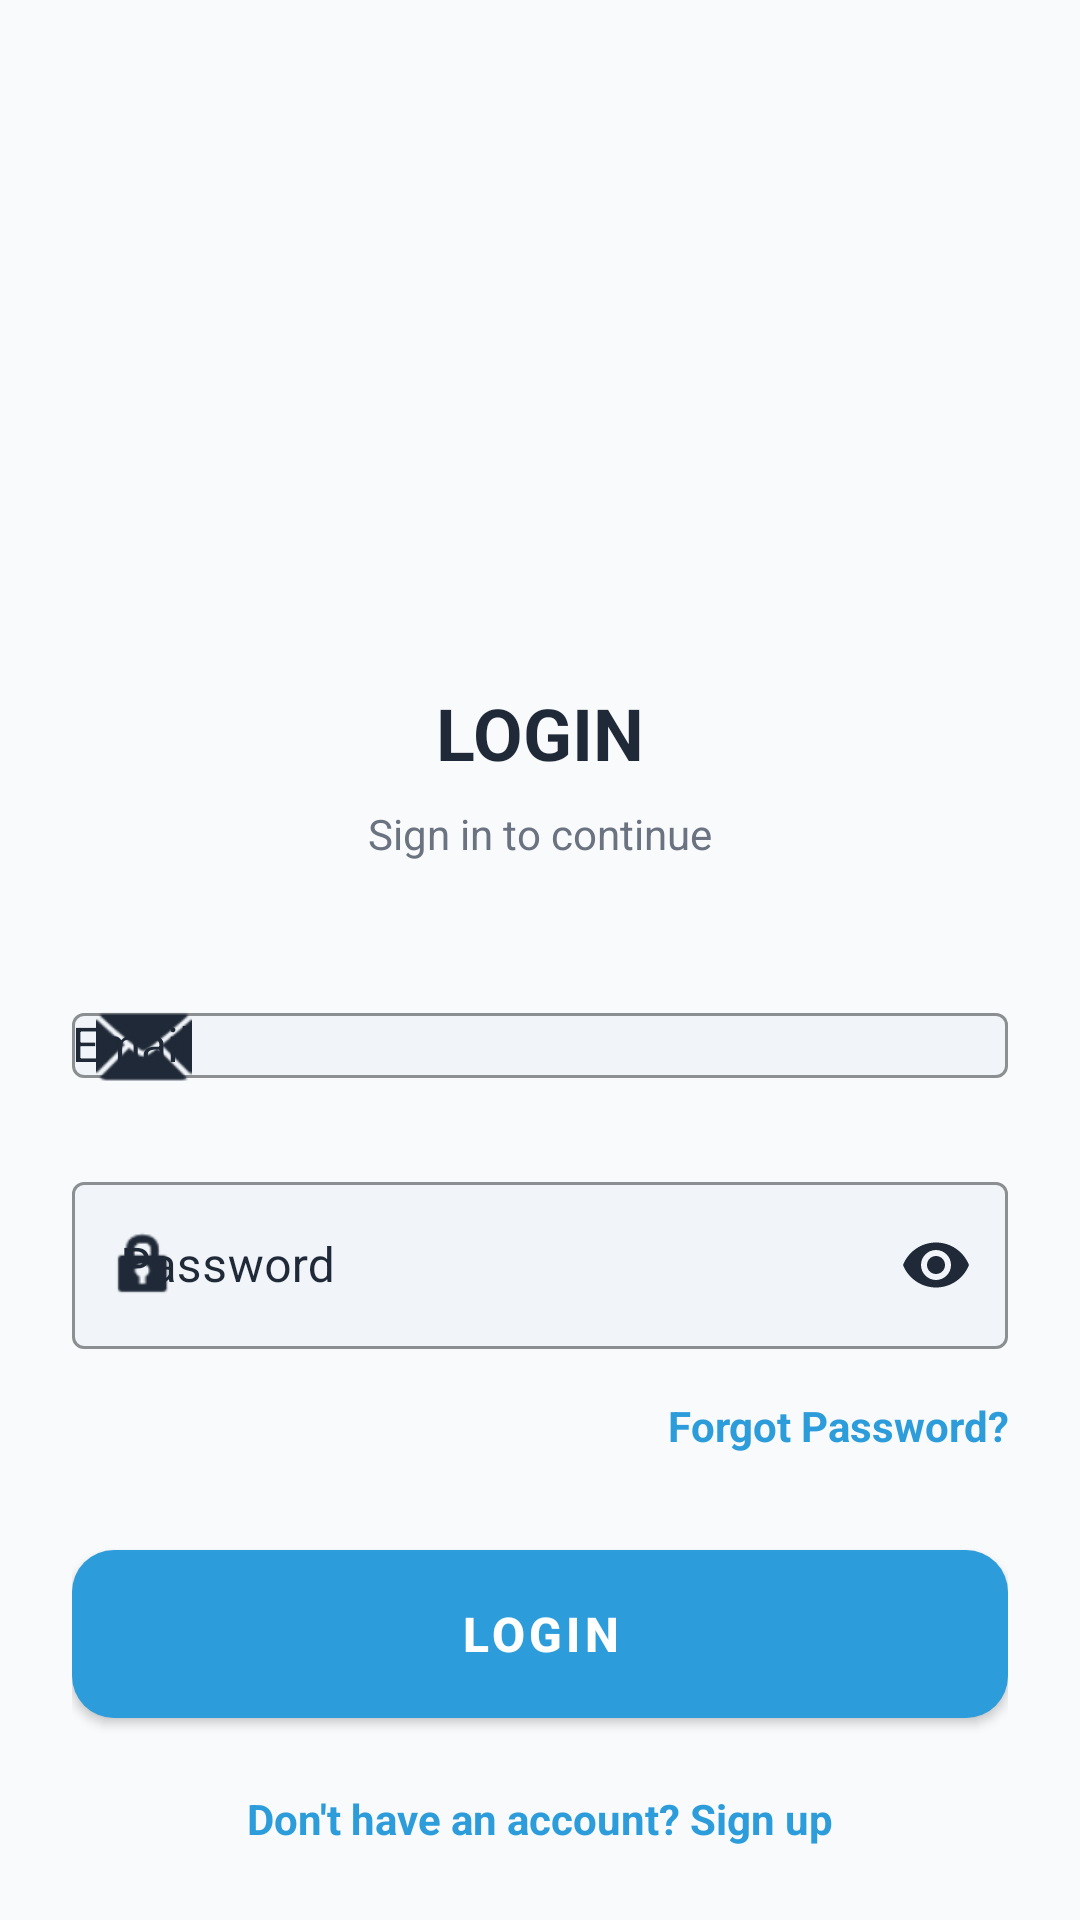

Here is an Android app screen rendered from its layout file. Give the layout XML and the strings, colors and styles it references.
<!-- AndroidManifest.xml: application theme Theme.OLFactory -->
<!-- res/layout/activity_login.xml -->
<?xml version="1.0" encoding="utf-8"?>
<ScrollView xmlns:android="http://schemas.android.com/apk/res/android"
    xmlns:app="http://schemas.android.com/apk/res-auto"
    android:layout_width="match_parent"
    android:layout_height="match_parent"
    android:background="@color/background_page"
    android:fillViewport="true">

    <LinearLayout
        android:layout_width="match_parent"
        android:layout_height="wrap_content"
        android:gravity="center_horizontal"
        android:orientation="vertical"
        android:padding="24dp">

        <Space
            android:layout_width="match_parent"
            android:layout_height="60dp" />

        <ImageView
            android:layout_width="120dp"
            android:layout_height="120dp"
            android:src="@mipmap/ic_launcher" />

        <TextView
            android:layout_width="wrap_content"
            android:layout_height="wrap_content"
            android:layout_marginTop="24dp"
            android:text="LOGIN"
            android:textColor="@color/black"
            android:textSize="24sp"
            android:textStyle="bold" />

        <TextView
            android:layout_width="wrap_content"
            android:layout_height="wrap_content"
            android:layout_marginTop="8dp"
            android:text="Sign in to continue"
            android:textColor="@color/text_secondary"
            android:textSize="14sp" />

        
        <com.google.android.material.textfield.TextInputLayout
            style="@style/Widget.MaterialComponents.TextInputLayout.OutlinedBox"
            android:layout_width="match_parent"
            android:layout_height="wrap_content"
            android:layout_marginTop="32dp"
            android:hint="Email"
            android:textColorHint="@color/black"
            app:boxBackgroundColor="#F1F5F9"
            app:boxStrokeColor="@color/black"
            app:hintTextColor="@color/black"
            app:startIconDrawable="@android:drawable/ic_dialog_email"
            app:startIconTint="@color/black">

            <com.google.android.material.textfield.MaterialAutoCompleteTextView
                android:id="@+id/etEmail"
                android:layout_width="match_parent"
                android:layout_height="wrap_content"
                android:inputType="textEmailAddress"
                android:autofillHints="emailAddress"
                android:importantForAutofill="yes"
                android:textColor="@color/black"
                android:textSize="16sp" />
        </com.google.android.material.textfield.TextInputLayout>

        
        <com.google.android.material.textfield.TextInputLayout
            style="@style/Widget.MaterialComponents.TextInputLayout.OutlinedBox"
            android:layout_width="match_parent"
            android:layout_height="wrap_content"
            android:layout_marginTop="16dp"
            android:hint="Password"
            android:textColorHint="@color/black"
            app:boxBackgroundColor="#F1F5F9"
            app:boxStrokeColor="@color/black"
            app:hintTextColor="@color/black"
            app:passwordToggleEnabled="true"
            app:passwordToggleTint="@color/black"
            app:startIconDrawable="@android:drawable/ic_lock_idle_lock"
            app:startIconTint="@color/black">

            <com.google.android.material.textfield.TextInputEditText
                android:id="@+id/etPassword"
                android:layout_width="match_parent"
                android:layout_height="wrap_content"
                android:inputType="textPassword"
                android:autofillHints="password"
                android:importantForAutofill="yes"
                android:textColor="@color/black"
                android:textSize="16sp" />
        </com.google.android.material.textfield.TextInputLayout>

        <TextView
            android:id="@+id/tvForgotPassword"
            android:layout_width="match_parent"
            android:layout_height="wrap_content"
            android:layout_marginTop="16dp"
            android:text="Forgot Password?"
            android:gravity="end"
            android:textColor="@color/cyber_blue_accent"
            android:textSize="14sp"
            android:textStyle="bold" />

        <com.google.android.material.button.MaterialButton
            android:id="@+id/btnLogin"
            style="@style/PremiumButton"
            android:layout_width="match_parent"
            android:layout_height="56dp"
            android:layout_marginTop="32dp"
            android:text="LOGIN"
            android:textColor="@color/white"
            app:backgroundTint="@color/cyber_blue_accent" />

        <TextView
            android:id="@+id/tvSignup"
            android:layout_width="wrap_content"
            android:layout_height="wrap_content"
            android:layout_marginTop="24dp"
            android:text="Don't have an account? Sign up"
            android:textColor="@color/cyber_blue_accent"
            android:textSize="14sp"
            android:textStyle="bold" />

    </LinearLayout>
</ScrollView>
<!-- resources referenced by this layout -->
<resources>
  <color name="background_page">@color/cyber_dark_bg</color>
  <color name="black">#1F2937</color>
  <color name="cyber_blue_accent">#2D9CDB</color>
  <color name="text_secondary">@color/cyber_text_secondary</color>
  <color name="white">#FFFFFF</color>
  <style name="PremiumButton" parent="Widget.MaterialComponents.Button">
          <item name="backgroundTint">@color/cyber_blue_accent</item>
          <item name="android:textColor">@color/white</item>
          <item name="cornerRadius">14dp</item>
          <item name="android:textSize">16sp</item>
          <item name="android:textStyle">bold</item>
          <item name="android:insetTop">0dp</item>
          <item name="android:insetBottom">0dp</item>
          <item name="elevation">4dp</item>
      </style>
  <style name="Theme.OLFactory" parent="Base.Theme.OLFactory" />
  <color name="cyber_dark_bg">#F8FAFC</color>
  <color name="cyber_text_secondary">#6B7280</color>
  <style name="Base.Theme.OLFactory" parent="Theme.MaterialComponents.DayNight.NoActionBar">
          
          <item name="colorPrimary">@color/cyber_blue_accent</item>
          <item name="colorPrimaryVariant">@color/cyber_blue_glow</item>
          <item name="colorOnPrimary">@color/white</item>
          <item name="colorSecondary">@color/cyber_card_bg</item>
          <item name="android:windowBackground">@color/cyber_dark_bg</item>
          <item name="android:statusBarColor">@color/cyber_dark_bg</item>
          <item name="android:navigationBarColor">@color/cyber_dark_bg</item>
          <item name="android:windowLightStatusBar" tools:targetApi="m">true</item>
          <item name="android:windowLightNavigationBar" tools:targetApi="o">true</item>
      </style>
  <color name="cyber_blue_glow">#14B8A6</color>
  <color name="cyber_card_bg">#FFFFFF</color>
</resources>
